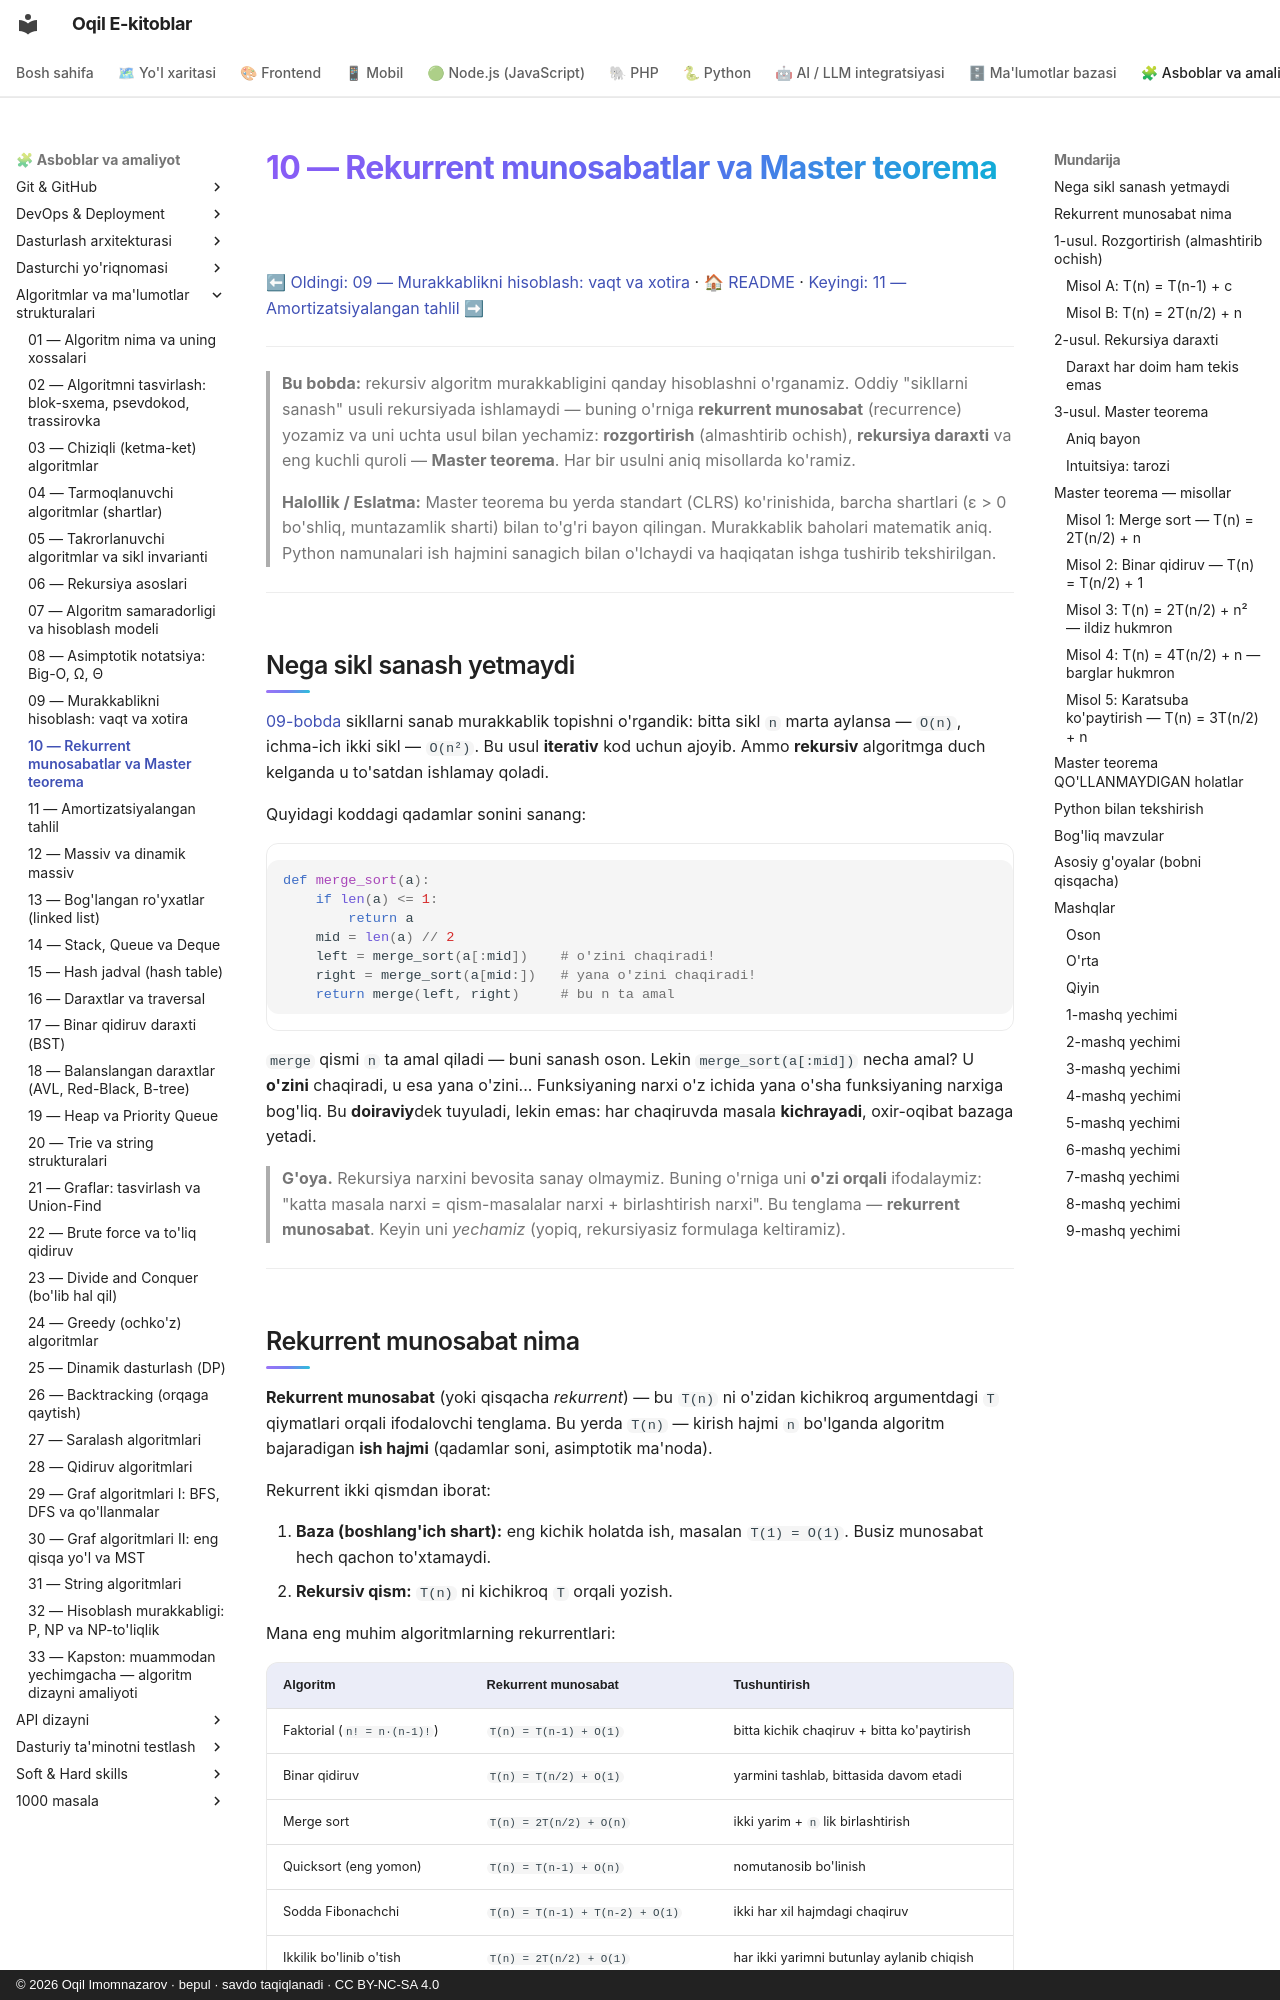

repository: iOqil/e-book · page: algoritmlar/10-rekurrent-master-teorema/index.html · generator: mkdocs · copyright: © 2026 Oqil Imomnazarov · bepul · savdo taqiqlanadi · CC BY-NC-SA 4.0

# 10 — Rekurrent munosabatlar va Master teorema

[⬅ Oldingi: 09 — Murakkablikni hisoblash: vaqt va xotira](./09-murakkablikni-hisoblash.md) · [🏠 README](./README.md) · [Keyingi: 11 — Amortizatsiyalangan tahlil ➡](./11-amortizatsiyalangan-tahlil.md)

---

> **Bu bobda:** rekursiv algoritm murakkabligini qanday hisoblashni o'rganamiz. Oddiy "sikllarni sanash" usuli rekursiyada ishlamaydi — buning o'rniga **rekurrent munosabat** (recurrence) yozamiz va uni uchta usul bilan yechamiz: **rozgortirish** (almashtirib ochish), **rekursiya daraxti** va eng kuchli quroli — **Master teorema**. Har bir usulni aniq misollarda ko'ramiz.
>
> **Halollik / Eslatma:** Master teorema bu yerda standart (CLRS) ko'rinishida, barcha shartlari (ε > 0 bo'shliq, muntazamlik sharti) bilan to'g'ri bayon qilingan. Murakkablik baholari matematik aniq. Python namunalari ish hajmini sanagich bilan o'lchaydi va haqiqatan ishga tushirib tekshirilgan.

---

## Nega sikl sanash yetmaydi

[09-bobda](./09-murakkablikni-hisoblash.md) sikllarni sanab murakkablik topishni o'rgandik: bitta sikl `n` marta aylansa — `O(n)`, ichma-ich ikki sikl — `O(n²)`. Bu usul **iterativ** kod uchun ajoyib. Ammo **rekursiv** algoritmga duch kelganda u to'satdan ishlamay qoladi.

Quyidagi koddagi qadamlar sonini sanang:

```python
def merge_sort(a):
    if len(a) <= 1:
        return a
    mid = len(a) // 2
    left = merge_sort(a[:mid])    # o'zini chaqiradi!
    right = merge_sort(a[mid:])   # yana o'zini chaqiradi!
    return merge(left, right)     # bu n ta amal
```

`merge` qismi `n` ta amal qiladi — buni sanash oson. Lekin `merge_sort(a[:mid])` necha amal? U **o'zini** chaqiradi, u esa yana o'zini... Funksiyaning narxi o'z ichida yana o'sha funksiyaning narxiga bog'liq. Bu **doiraviy**dek tuyuladi, lekin emas: har chaqiruvda masala **kichrayadi**, oxir-oqibat bazaga yetadi.

> **G'oya.** Rekursiya narxini bevosita sanay olmaymiz. Buning o'rniga uni **o'zi orqali** ifodalaymiz: "katta masala narxi = qism-masalalar narxi + birlashtirish narxi". Bu tenglama — **rekurrent munosabat**. Keyin uni *yechamiz* (yopiq, rekursiyasiz formulaga keltiramiz).

---
